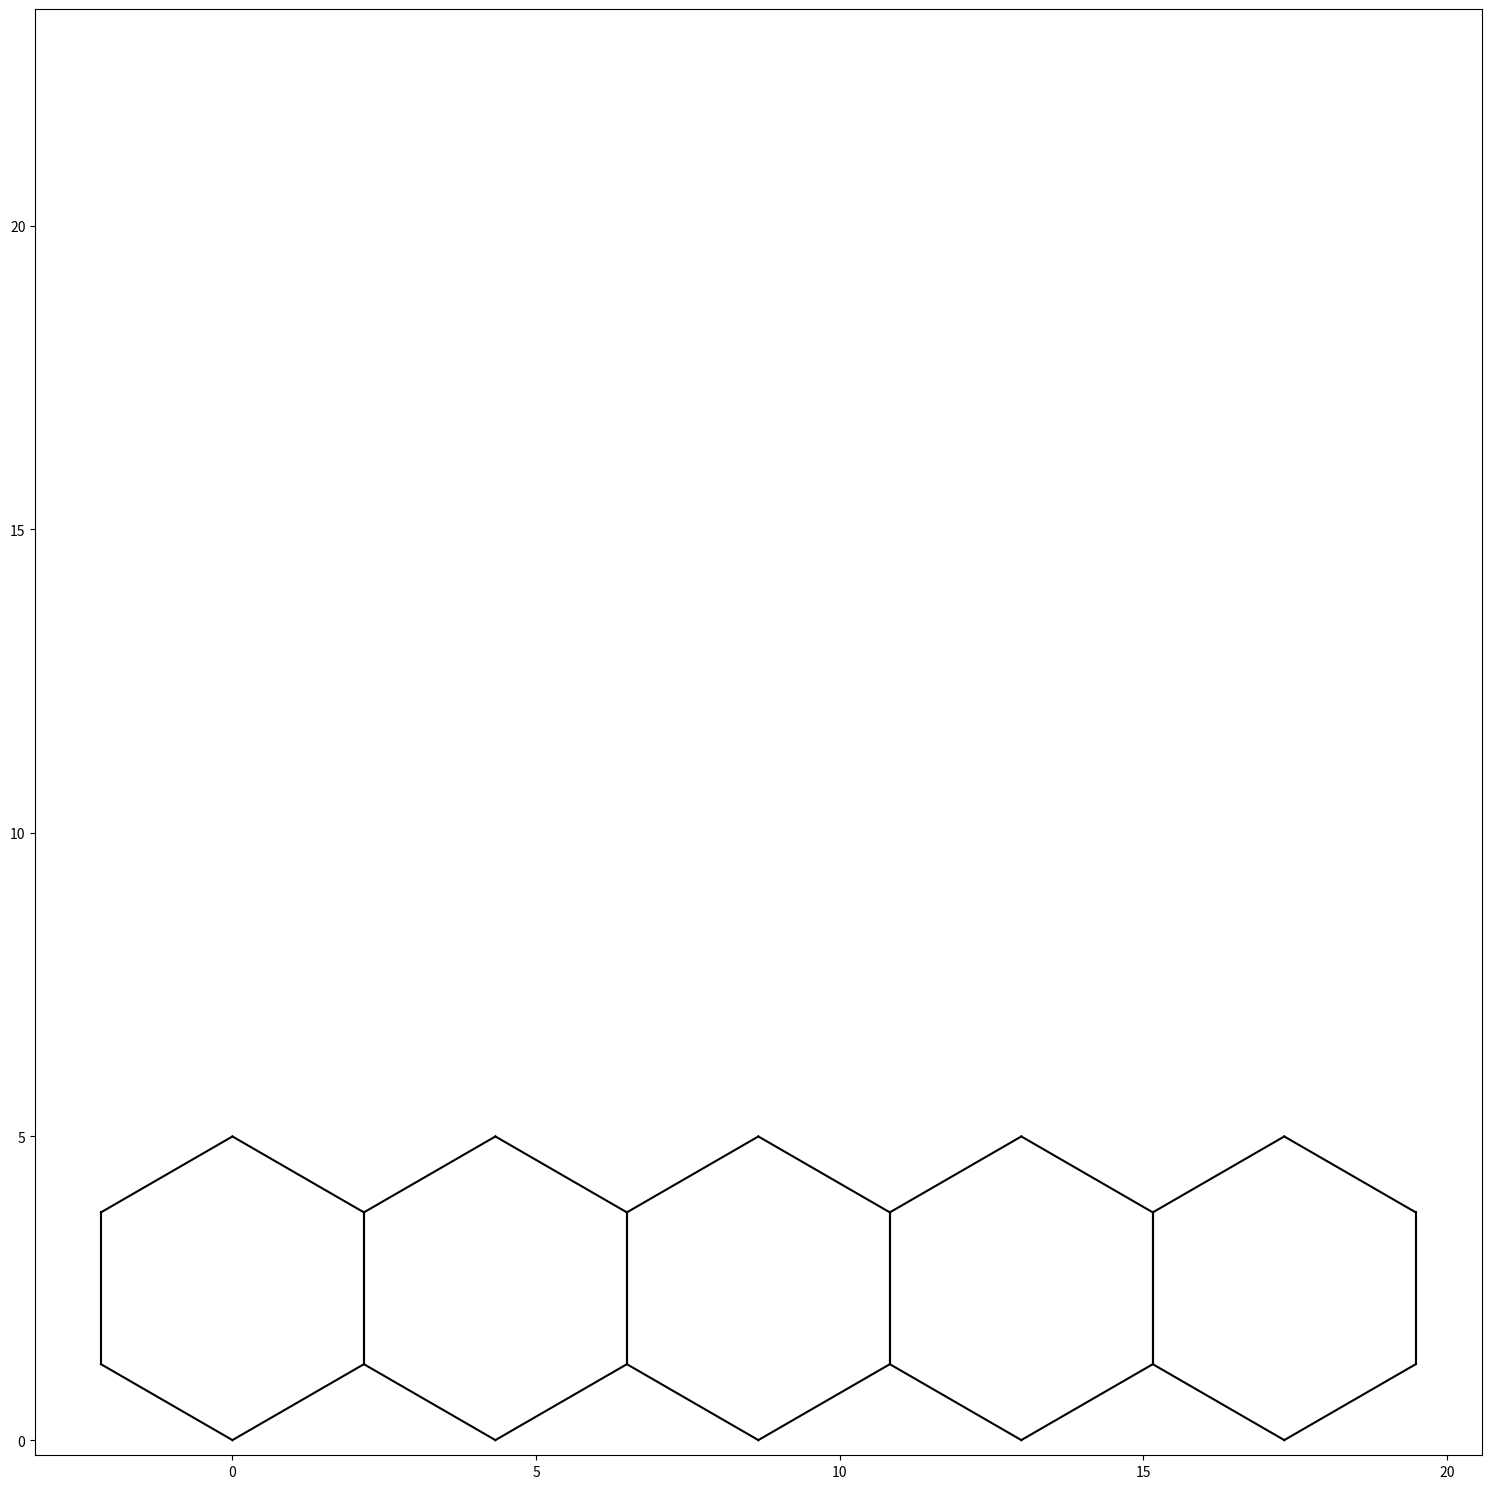

Python code for this plot:
##=======================================================##
##     Project: HEX BOARD GAME
##        File: plot_hexagons.py
##      Author: GOTTFRID OLSSON 
##     Created: 2022-12-20
##     Updated: 2022-12-20
##       About: Plot hexagons for the board, to lasercut.
##=======================================================##

import matplotlib
import matplotlib.pyplot as plt
import numpy as np


## TODO: kolla hur man graverar hela hexagonerna i laserskäraren (måste jag fylla alla hexagoner i SVG?)

########3 hmmm: kanske lära mig att generera SVG-kod istället. Känns mer allmänt, inte mycket svårare, och blir nog bättre/enklare så med laserskärning,
# speciellt om jag behöver gravera g.a. ha fill i varje hexagon!

## TODO: plot rows of hexagonals, e.g. define function that draws n rows with m columns of hexagonals
## TODO: plot the rows, but now with some equal spacing between all hexagonals (walls IRL)
## TODO: include some scale in the PDF s.t. I can make sure it has the correct size before lasercutting
## TODO: 


export_figure = True
PDF_filepath = "C:\HEX Board game\HEX_board_game.pdf"



def get_hexagonal_corner_coordinates(x_coordinate_base, y_coordinate_base, sidelength):
    # Cartesian coordinates for the corners of a hexagon, going around in mathematical positive direction
    # with the last extra coordinate the same as the first, for easier code below 
    corner_coordinates_x = [x_coordinate_base,
                            x_coordinate_base + sidelength * np.sqrt(3)/2, 
                            x_coordinate_base + sidelength * np.sqrt(3)/2, 
                            x_coordinate_base + sidelength * 0, 
                            x_coordinate_base - sidelength * np.sqrt(3)/2, 
                            x_coordinate_base - sidelength * np.sqrt(3)/2, 
                            x_coordinate_base
                            ]
                                
    corner_coordinates_y = [y_coordinate_base,
                            y_coordinate_base + sidelength * 1/2, 
                            y_coordinate_base + sidelength * 3/2, 
                            y_coordinate_base + sidelength * 2,
                            y_coordinate_base + sidelength * 3/2, 
                            y_coordinate_base + sidelength * 1/2, 
                            y_coordinate_base
                            ]

    return (corner_coordinates_x, corner_coordinates_y)



# Given base coordinates, lowest points, ('x', 'y') in Cartesian coordinates
# draw hexagon with sidelength 'sidelength' with plt
def draw_hexagon(x_coordinate_base, y_coordinate_base, sidelength, linestyle='-', linecolor='k'):


    (corner_coordinates_x, corner_coordinates_y) = get_hexagonal_corner_coordinates(x_coordinate_base, y_coordinate_base, sidelength)

    for corner in range(6):
        x_start = corner_coordinates_x[corner]
        x_end   = corner_coordinates_x[corner+1]
        y_start = corner_coordinates_y[corner]
        y_end   = corner_coordinates_y[corner+1]

        plt.plot([x_start, x_end], [y_start, y_end], linestyle=linestyle, color=linecolor)
    print(f"Successfully drew hexagon at position ({x_coordinate_base},{y_coordinate_base}) with sidelength {sidelength}")

def get_hexagon_height_from_sidelength(sidelength):
    return np.sqrt(3)*sidelength





plt.figure(figsize=(15,15))

n_hexagons = 5
sidelength = 2.5

for hexagon in range(n_hexagons):
    hexagon_height = get_hexagon_height_from_sidelength(sidelength)
    x_0 = hexagon*hexagon_height
    y_0 = 0

    draw_hexagon(x_0, y_0, sidelength)

plt.axis('square')
plt.tight_layout()
if export_figure:
    matplotlib.pyplot.savefig(PDF_filepath, format='pdf', bbox_inches='tight')

plt.show()


